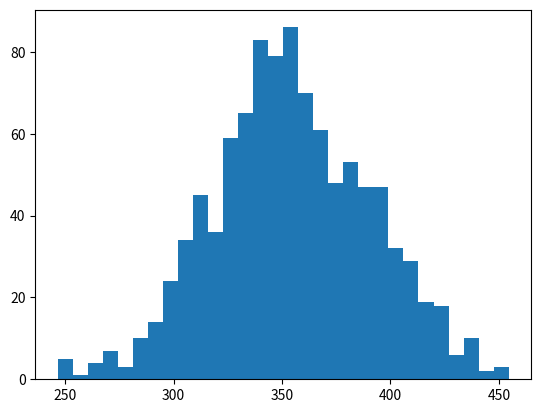

Generate this figure with matplotlib:
import matplotlib.pyplot as plt
import numpy as np

results = [352.09558103500586, 367.49854597209617, 399.9978038472725, 358.7633752045391, 419.5449434502704, 374.86171869443194, 332.64287939189245, 416.1786848634399, 351.7294954565213, 339.55220186617123, 346.3299582085979, 360.94537951301726, 316.94888094345345, 321.3376925756065, 353.62536025648666, 384.5951593593847, 316.3080171135643, 357.88086007723433, 300.7524504503716, 315.44699425000357, 392.6168282560451, 390.5603790697454, 369.5986676347216, 350.9737981831539, 337.77460187926147, 364.86556860456596, 420.18412970859237, 367.59393855687364, 326.03348133649354, 368.87376724217756, 329.4322044632111, 349.83492457225225, 357.95541438329633, 373.6373409834073, 406.5554923259379, 332.37491267301607, 339.19538393340616, 341.8811745985396, 310.2057510507097, 440.35614315903405, 396.9063007601839, 357.21691342485525, 339.2419420324956, 347.07549120952046, 400.9766524290858, 322.9281057164954, 246.53978558647827, 420.3950085665121, 289.326605103048, 324.5905351185788, 337.51564906254805, 399.4171655409933, 428.4142466478797, 363.7085701494473, 330.9733187438172, 440.34374825549185, 331.6016614278615, 315.67614427803943, 329.61542375125214, 305.78348410385206, 359.2514221504405, 422.55638596691165, 339.7459535915156, 323.8212738519864, 355.2598301046265, 388.8848786995719, 318.4038440462249, 351.52149553422373, 374.1940571194271, 341.6607655790129, 424.42301307874277, 353.8452792764583, 379.5097813755542, 309.96656702640854, 362.7266583182842, 319.0808699308806, 348.33972577159017, 353.67838046915523, 435.07928853555484, 377.6434262307459, 382.3821470911423, 406.93068862554384, 373.91320951834433, 390.36673990093954, 398.9587062090428, 398.3112395518434, 340.7709119291598, 389.6230842054674, 382.78047958140235, 336.04367488141344, 332.45158295302053, 342.53675078285625, 380.8774608943181, 347.4124992463352, 358.34533662864715, 402.2249254748132, 346.28431008333393, 340.34338030430035, 392.2539221353704, 343.35380382103693, 353.5192444134269, 353.98839640074897, 426.44241937916024, 389.42945179329143, 329.2121982648561, 411.9898247398378, 323.49703118760056, 454.1117240350286, 373.45444523939085, 366.5485100699021, 337.9818297397942, 334.7827227701373, 375.0186881832359, 303.1628425601306, 331.5088799233455, 408.7264613080998, 383.5403733900806, 373.3657744488838, 339.8921926017407, 385.5280486381605, 328.7451970251457, 338.72191154324327, 320.9090184149474, 329.9206770569538, 358.3047170492098, 303.2085721334071, 352.6519842854373, 360.6587966410068, 399.5255215766167, 377.6679735863382, 329.34706986394104, 326.96296323621846, 350.3794252335102, 382.0971754623676, 344.9015395323925, 307.19556660168007, 337.9395933670699, 393.3210557150382, 371.25192791211714, 286.18590967064335, 271.6487276377386, 427.98453783305683, 340.2113683298184, 393.9006585106611, 309.96228194105174, 417.5281355165806, 371.33041730292217, 362.4441820853385, 351.68567859074085, 312.91043636498284, 348.31309892090877, 293.2136895153099, 362.0545607473741, 387.22086138265877, 382.1500083120053, 345.58478390324456, 417.3814735186473, 401.2002999663477, 372.427390197459, 341.4250859263976, 401.2393331723047, 333.1927584783344, 392.1828234922661, 401.5934410457731, 309.7376400183651, 410.09030083358624, 351.316229808777, 402.8797948940876, 351.38744429670766, 385.8307443477567, 294.5165312842197, 314.252381089058, 397.37104727861805, 333.23300621996646, 337.0351581024597, 289.8131465281243, 332.7108824969718, 368.9895528993985, 349.1770307951801, 296.45215324759323, 309.0134511326884, 353.6734891915385, 378.2154630383465, 330.8637489606209, 332.8364060715752, 378.80358388357655, 406.49777579189083, 404.2193310694875, 356.1576163177995, 335.05603298644036, 273.6641449742921, 409.0993494166784, 387.2936517144089, 403.0884073592186, 362.2861605553262, 307.363008444326, 380.44331302286804, 271.0455384027516, 430.2572372886321, 330.14622057466096, 345.8737176935675, 423.52520617505684, 314.6388880006325, 330.9257613202705, 343.44220271681974, 322.43513165020715, 332.0183690492094, 309.45018789778715, 357.99284462845384, 289.3201767484732, 374.3941340597297, 341.0084289515608, 337.3710226286169, 396.68315467333684, 310.4650802874566, 333.09203226157206, 373.074854119907, 337.72429980053624, 354.2646095874507, 329.7540493876453, 302.05413430795335, 303.22713524385347, 368.4837046030884, 289.43560215820287, 333.39315258314923, 322.95863437752377, 402.12831929517523, 357.195197936796, 309.28383436636204, 409.26522909519866, 266.48032453393483, 333.9894711493454, 347.85838448330367, 339.5103218706205, 385.1068272687241, 396.81841029634603, 338.6514758900604, 354.9681872934743, 321.10890395855336, 355.93883892768014, 354.2539795968256, 412.5151557512332, 347.37979967040843, 347.04688593352654, 357.9924678307042, 296.0172549742556, 335.45891910848746, 337.1522597933646, 348.1958741906686, 391.27386607930083, 337.78535890101153, 363.95461096785596, 351.8275531039266, 351.0287949867269, 402.012594543044, 307.1018775880316, 299.665270925319, 359.4963100799103, 326.0197627966984, 353.8060106765217, 440.0038115621751, 334.42071598000086, 380.9224551987121, 315.9753193193334, 383.88056685438744, 311.1933963860995, 315.4709432266017, 353.3915419078221, 404.0838860218997, 392.3333285906484, 312.90528921419406, 363.34056511602165, 377.5720335887615, 344.2923193258329, 438.33892176587767, 393.3988564988341, 418.09773701921654, 391.4918117816689, 379.33824649921524, 399.3750995321008, 318.0329633075471, 413.8982539835485, 401.0235021242349, 400.7816788369004, 336.6717483026998, 353.72906178088505, 321.08797044145393, 359.1652018995127, 363.04575165960904, 326.73716833877353, 343.8658941450992, 413.3352258745322, 392.1174026142712, 333.4866930798421, 407.3689350755503, 353.7735456103737, 337.4001411902868, 328.6527998582279, 326.519407006103, 343.24772696079634, 312.76667822563, 265.04910278367265, 324.36847744464575, 386.2636039287139, 391.2458405537834, 400.05974345923266, 333.678942103103, 343.61627553920727, 392.3964420941937, 370.2315720765416, 311.7066809612453, 290.42130265829815, 358.0275371656712, 380.1578912324505, 423.1223064580383, 338.6346438556532, 300.04388223056765, 396.82333460066934, 389.0142361932323, 350.48531810236756, 371.11084226031096, 384.2185908119619, 390.54990075387605, 361.80834196860565, 346.0641111748057, 383.37839037264854, 359.26750746014983, 306.6082048572848, 383.33015630914286, 401.2315751270265, 393.7774544739465, 346.60281214752587, 281.56494979821156, 388.20198411828255, 324.9560145935411, 330.9989101049903, 301.9985336501383, 351.8301788790057, 348.05806290958344, 311.866158937051, 346.0917253417185, 360.33654938191796, 440.52155223360995, 339.18387485441895, 371.50066740881743, 303.4932332416186, 281.35235897532857, 367.9090903604396, 324.51985538661654, 389.27609055845613, 346.5508294092089, 369.2024256643801, 296.4258045153999, 360.10460506792623, 357.4249563693073, 337.8331713833549, 340.1577843067052, 349.22006028089385, 253.17394071904948, 333.2986232872691, 344.842529459483, 312.5315778695524, 348.35687770136036, 319.79881828910914, 380.2935851970095, 389.7521395258753, 307.2663103622867, 320.64713979752213, 432.1928181626378, 348.40783101811695, 324.43533822469357, 351.30081356830783, 284.55673123151723, 363.6976413574028, 318.5761151267737, 285.7565726977659, 334.9894333368768, 332.01350555895505, 438.46394570162465, 383.15858260629534, 304.0908738022407, 326.75623405902104, 379.1697116146824, 397.6906674557705, 355.00828036100825, 370.9064808089181, 353.5627223279533, 363.4023998991195, 379.0999297030884, 394.71135661032633, 357.59054638897965, 375.9186783592413, 363.4608065782476, 343.3495062972559, 376.399113735751, 349.5058167118026, 354.6176872903616, 300.2081785890373, 341.2587161801076, 377.43157098691086, 319.0772877321476, 328.51217101375653, 353.34742237247883, 409.3480057564442, 324.78613008990743, 371.7899014773754, 259.3787953001321, 329.680137178087, 353.6144869577281, 329.34388409152353, 338.3669288211734, 346.80201292847187, 364.3688815945869, 371.4962579154724, 371.0064885963442, 342.71605749298163, 318.7769608183093, 381.3094589218631, 360.6607860332967, 446.82813780370236, 421.77990667246917, 357.0034903140203, 375.10519385580494, 344.9822734715775, 350.15011369205075, 409.6833511671811, 347.6459325557254, 306.8894625577849, 308.8281175797985, 365.99104385316576, 332.399434870702, 369.4334356493224, 308.5586468642265, 355.1837216867632, 402.07816100966136, 333.8769965020219, 342.4741361943126, 397.2111685831859, 271.237395030358, 364.39473991683127, 327.69104499121056, 381.96105434933065, 409.64551860443055, 361.16562457504904, 307.54669127058355, 358.4531313245175, 342.84918773607205, 322.8709048093822, 324.8886679516518, 324.19325655535334, 346.6809218771666, 300.478302360027, 331.10178036686517, 393.349595828158, 353.6744255596921, 286.49159836882086, 314.7401925261366, 405.0747411702895, 271.9443008815763, 361.262788299869, 360.56162212069734, 320.4600516261325, 339.22568407337263, 388.3237563645478, 310.1299812070135, 371.4143228720652, 383.2928153570113, 378.9278269308316, 334.0087662484668, 368.71106665916614, 378.03474792862926, 347.71713871996144, 288.7858249080674, 289.9643561328354, 407.5934068418627, 294.5277115525374, 322.01955582813576, 379.6604945534708, 369.64140609905587, 352.88963017866485, 410.71470481950814, 325.58859902761714, 398.2947075247541, 341.290438941135, 400.74918110565056, 452.8245216432564, 344.0421715545638, 342.3367749520545, 356.12958722950316, 311.4705195023998, 353.99734241267714, 349.39356814578935, 352.7590062436086, 380.6553820495272, 299.01066443091537, 344.270652766645, 378.14484855428464, 360.6009560721329, 301.046963017185, 315.23616338353565, 296.9817928286885, 351.87018322015354, 385.5575714341557, 339.4833193035291, 398.3769998579594, 380.52390842427997, 343.60718191661914, 302.1964233107689, 345.94988380591303, 374.08502075733315, 343.9136143289367, 365.94875455144506, 306.23523805877596, 362.7034306672951, 362.7406642852205, 323.44494251596416, 390.1824026200438, 390.8242954534692, 393.88496918074895, 357.16559986634655, 339.6653462829272, 410.3208774628983, 359.2340555453066, 371.7556186852853, 340.0267908013172, 395.05511067880184, 355.27999705526435, 344.4641009040178, 304.4904219692652, 397.5317540458777, 350.6505665669343, 410.0333801691512, 322.4767691673229, 343.07917449385513, 354.25451283291943, 329.45069345977333, 379.963267611918, 411.60466294816825, 341.02893096688484, 354.88023650107107, 408.8602840134208, 329.47347527959374, 394.227075118438, 333.102145637866, 372.76576058725306, 313.33927708877945, 354.82575653763496, 417.3711315230614, 349.501010045588, 344.0061037359674, 362.46886805413646, 394.0243459467033, 334.43159981172283, 402.6882599950459, 370.33363574197705, 306.3225401290748, 376.00035388768856, 333.94663352852973, 376.40421202732495, 368.9714958496614, 417.34167179896417, 414.60302948240366, 406.09648092029835, 344.2385403475038, 293.9167232847835, 317.73806917944137, 337.89691850831264, 353.7665834765578, 307.9895371668008, 399.5062487405351, 344.8061043491937, 359.7546472031895, 346.69373803715837, 422.11108051661836, 333.06918770544644, 334.8771389968034, 366.5606774427407, 343.76467497461095, 352.8398203095195, 310.43958230522117, 346.962439829502, 346.08528783125433, 287.61516988640284, 336.83039772892243, 395.7403865215531, 310.1267735876564, 347.85852299844714, 354.41642966728864, 366.2511952119517, 323.49411177124074, 418.5149521722233, 298.125918626513, 341.91698364443124, 358.0511874088201, 310.2507623467291, 361.6230147573233, 387.0234237732751, 316.5848534415891, 391.33630843668647, 301.2666221956172, 352.25180581548625, 368.3091265469016, 336.4643412963979, 373.70064328328635, 342.6124172009703, 383.5676517055463, 373.36762067611016, 389.2945369031341, 351.62817712115356, 345.0934550231137, 381.2746126823626, 271.672728864991, 355.0300483509343, 341.47275925530664, 337.7299933022296, 333.0037294758517, 397.41048845861025, 413.2405317355936, 395.58583670813766, 401.3524366766729, 344.6497460385375, 320.5551793075975, 274.899789435434, 361.49856956072847, 297.97205635276737, 335.7757496848901, 402.95067025374385, 345.8493706262726, 319.87604911689414, 357.36609503226026, 325.9561697876346, 300.3680216107618, 347.746043921613, 376.9776350221564, 357.0449733607023, 352.8791103841666, 354.04158405567307, 328.8448268675113, 329.3535664883145, 344.4598913873538, 366.6606598193455, 367.79177058670007, 352.26515799981223, 404.62642416584, 388.2037308025068, 405.25446917579774, 421.15120720293123, 287.24914510542726, 331.0849772259961, 387.79907692626944, 342.8163931002492, 345.48202069098846, 409.6393739950526, 366.31388477329256, 246.60168848067508, 416.8195271544381, 303.94943795510574, 306.04347729896165, 350.66391527602497, 321.03696677899813, 406.48877159898086, 357.09834211570916, 342.78719090689737, 362.36342591711855, 300.2880699387635, 323.2725083948894, 313.6844901155624, 315.3660673450711, 333.4005941084291, 388.52772451160644, 343.9925047075297, 377.08966540377236, 346.6821565480582, 384.0086843149154, 364.7134168882382, 439.6894585353728, 367.72999713307706, 389.4689007760066, 262.29190546617843, 339.57651411456715, 370.8466735773195, 353.0452816736134, 370.30520342418424, 316.06813807783163, 338.85717949763847, 357.72024829579163, 298.95299874002467, 393.32137401548573, 377.2159461569798, 335.5397469829996, 356.3269495752824, 327.9186131440874, 383.56885285636355, 368.69675098139567, 405.5696927269037, 388.4289349320545, 356.0362872377333, 338.1429637740552, 388.6789146550423, 323.28254225043634, 365.08646185164656, 318.45865652321584, 355.6849668824464, 328.32019378383137, 366.6038553354572, 349.88860071972, 382.7265778580009, 370.6534553360054, 341.2874013183902, 392.71514302253223, 385.28435298427144, 333.4490563407821, 432.88490019112396, 358.5138661554117, 348.6886258752017, 352.2227017157338, 327.3868354124336, 340.8786310945891, 359.15118661228075, 308.85271257848393, 272.38686206892515, 348.16730668854615, 312.42594942604677, 385.6656920467965, 314.27907386072775, 295.71643305083865, 325.6708673918812, 383.18618446678875, 367.82656772958103, 389.7185046197062, 307.923320192144, 327.54682928482424, 322.71108716164423, 350.11810799067644, 361.8855610236642, 352.3352219139754, 339.19356815364665, 350.79651115638717, 291.8361930439961, 308.12563780624095, 311.7911887799063, 326.22402096120516, 338.6344278128915, 331.4910566081647, 353.9227737166778, 327.7530938039707, 425.0337210625754, 397.0296511840783, 370.44635909695006, 337.3763902264846, 352.67267249055305, 361.32538157497186, 323.82845571558903, 353.2743937455174, 301.77199573950224, 335.8252433528075, 380.38007130425655, 384.0444451831987, 391.3390155148777, 359.93534314037913, 395.04833533103096, 365.4400604910684, 387.80533523997025, 377.9346407798388, 351.18121770006456, 377.7019074583413, 350.9777200514507, 389.08453378000996, 304.7198839325472, 356.22070548915315, 364.26673599597194, 347.616046365079, 339.0226106542703, 387.67575927780194, 307.90855939157086, 312.447707149283, 346.1674332806461, 335.7075933851994, 387.7947673309126, 298.9811256333065, 287.67541022175766, 329.92224866344964, 362.58107843932527, 375.46078877490106, 441.02125153349704, 291.4070562109039, 393.2738428785768, 380.919840255795, 373.70325078663313, 365.11221235775986, 410.4595277773192, 319.21006038869336, 345.55349934801893, 380.8413744751903, 370.30813977783816, 309.2749796498204, 329.24321145832084, 310.458640514591, 262.6484032028353, 367.9760485914399, 369.4322988037953, 435.5189096589345, 409.16552013648106, 377.54402735283605, 419.70300599887236, 352.78392616253166, 314.2460301013304, 382.17541475390925, 371.7503313987501, 318.8604463371332, 339.42517851154645, 336.3497265003902, 367.41143698931586, 327.5135509887286, 306.773777798178, 398.94782352420174, 386.44940185726693, 386.7679090768418, 362.0235815644297, 394.0710339307536, 393.0024078750077, 382.7087924089725, 297.5065632067824, 352.6120332935134, 398.8687355061539, 311.76233404695967, 422.54665612618044, 332.6641460052541, 343.53531873776717, 336.9865765905709, 385.17368968908124, 406.59316914427666, 343.3290725384442, 342.1725395714136, 388.0513325268696, 372.0843212172334, 348.1843678680898, 342.866143514939, 341.17602726130923, 335.6050315178869, 408.5703709566003, 333.21845949291037, 311.4708552972615, 338.09418481465036, 384.94490995792523, 414.88953521125114, 323.89033336137794, 375.0145158933349, 338.547293051158, 363.81874402504195, 337.8373177366141, 363.1750502478459, 310.320679336888, 417.4418423644089, 381.20576066087915, 314.9476034659533, 366.35358025859705, 305.3562717297648, 327.0817854650902, 406.08496782597405, 349.46237819132455, 358.1671272532198, 355.70822461984477, 413.8464582126618, 328.5252947058755, 360.851638343579, 329.72795842173844, 337.25318167276646, 349.28036825006905, 400.38633607549446, 332.30712783248134, 358.38290962509694, 363.0958377955957, 349.69912859015704, 363.4758678009402, 339.1342649264046, 387.55751367239986, 400.4721079237383, 364.0464173844078, 328.481169314457, 331.64827857018236, 380.9452979379067, 371.5026869652218, 299.41870678783187, 391.9277295198666, 353.2136744600058, 347.1649255024634, 249.2943421451833, 360.2339086661446, 317.21115197752005, 358.6389608721853, 365.0866426970164, 327.3534342881732, 275.60555335338665, 368.8267155959887, 318.4646856028204, 310.96715508489433, 312.33816550758695, 298.384201048413, 344.6711631841659, 365.74687056811746, 345.5353914684709, 378.6383067535496, 422.3766084441318, 289.3930488167037, 345.23320350782876, 364.7897809034651, 380.0456428588792, 347.9044411669239, 341.1784282820054, 368.24434133580127, 392.91563141936115, 395.71386319368355, 320.52794275272004, 454.54795510244276, 356.55238033952514, 361.5773271648264, 377.76026290291645, 370.6821323834164, 351.08543817126224, 321.97923070695634, 333.7303106330486, 344.33565218041593, 372.96209887811335, 369.0564146353216, 346.04193144234046, 422.81912318439777, 314.2577504315635, 332.7400388957032, 351.75347142253383, 345.9796874126077, 332.8696615482649, 274.37317002192754, 435.45855908927757, 393.1632164549607, 310.8152855903125, 285.15847976134455, 386.56671391299585, 421.6871030409384, 370.238345696377, 371.1282461327051, 427.00598863269005, 384.29019075787016, 423.96960399146246, 331.8956678186659, 335.4916056537663, 417.65671553424073, 380.7118904245577, 249.1424395726279, 321.42623071951016, 409.4723431567095, 328.10155144800433, 359.42786557906305, 341.4287905353955, 351.8296884976808, 397.566428538256, 321.62556401458056, 306.9652205807164, 362.95232518842727, 368.2499784705331, 421.75543043677203, 384.84055372430464, 416.75048725671843, 339.6344260307892, 354.83821690106913, 396.1093708517087, 352.85234861762183, 325.1658093429997, 364.1115337094915, 368.0522042323168, 391.21998575941234, 303.45551140910806, 373.86470634396073, 368.2670693122017, 395.6263189152121, 367.0286825072572, 368.33105147292224, 342.7251990149955, 394.21377950696495, 410.7089453138552, 342.53507342395676, 359.7404526055361, 404.4912613392439, 334.2948572938052, 334.0153997430424, 326.28506914854, 322.5623553786896, 324.41086735168426, 308.7739003730619, 425.61286719320424, 307.3347753372199, 338.8877666191553, 331.65442926693527, 376.9879012617141, 392.77210366040555, 380.2651553954789, 349.117283873504, 377.2803940348989, 379.36901327667596, 367.65873413307196]
print(len(results))
#Get mean in results
print(np.mean(results))
plt.hist(results, bins=30)
plt.show()
